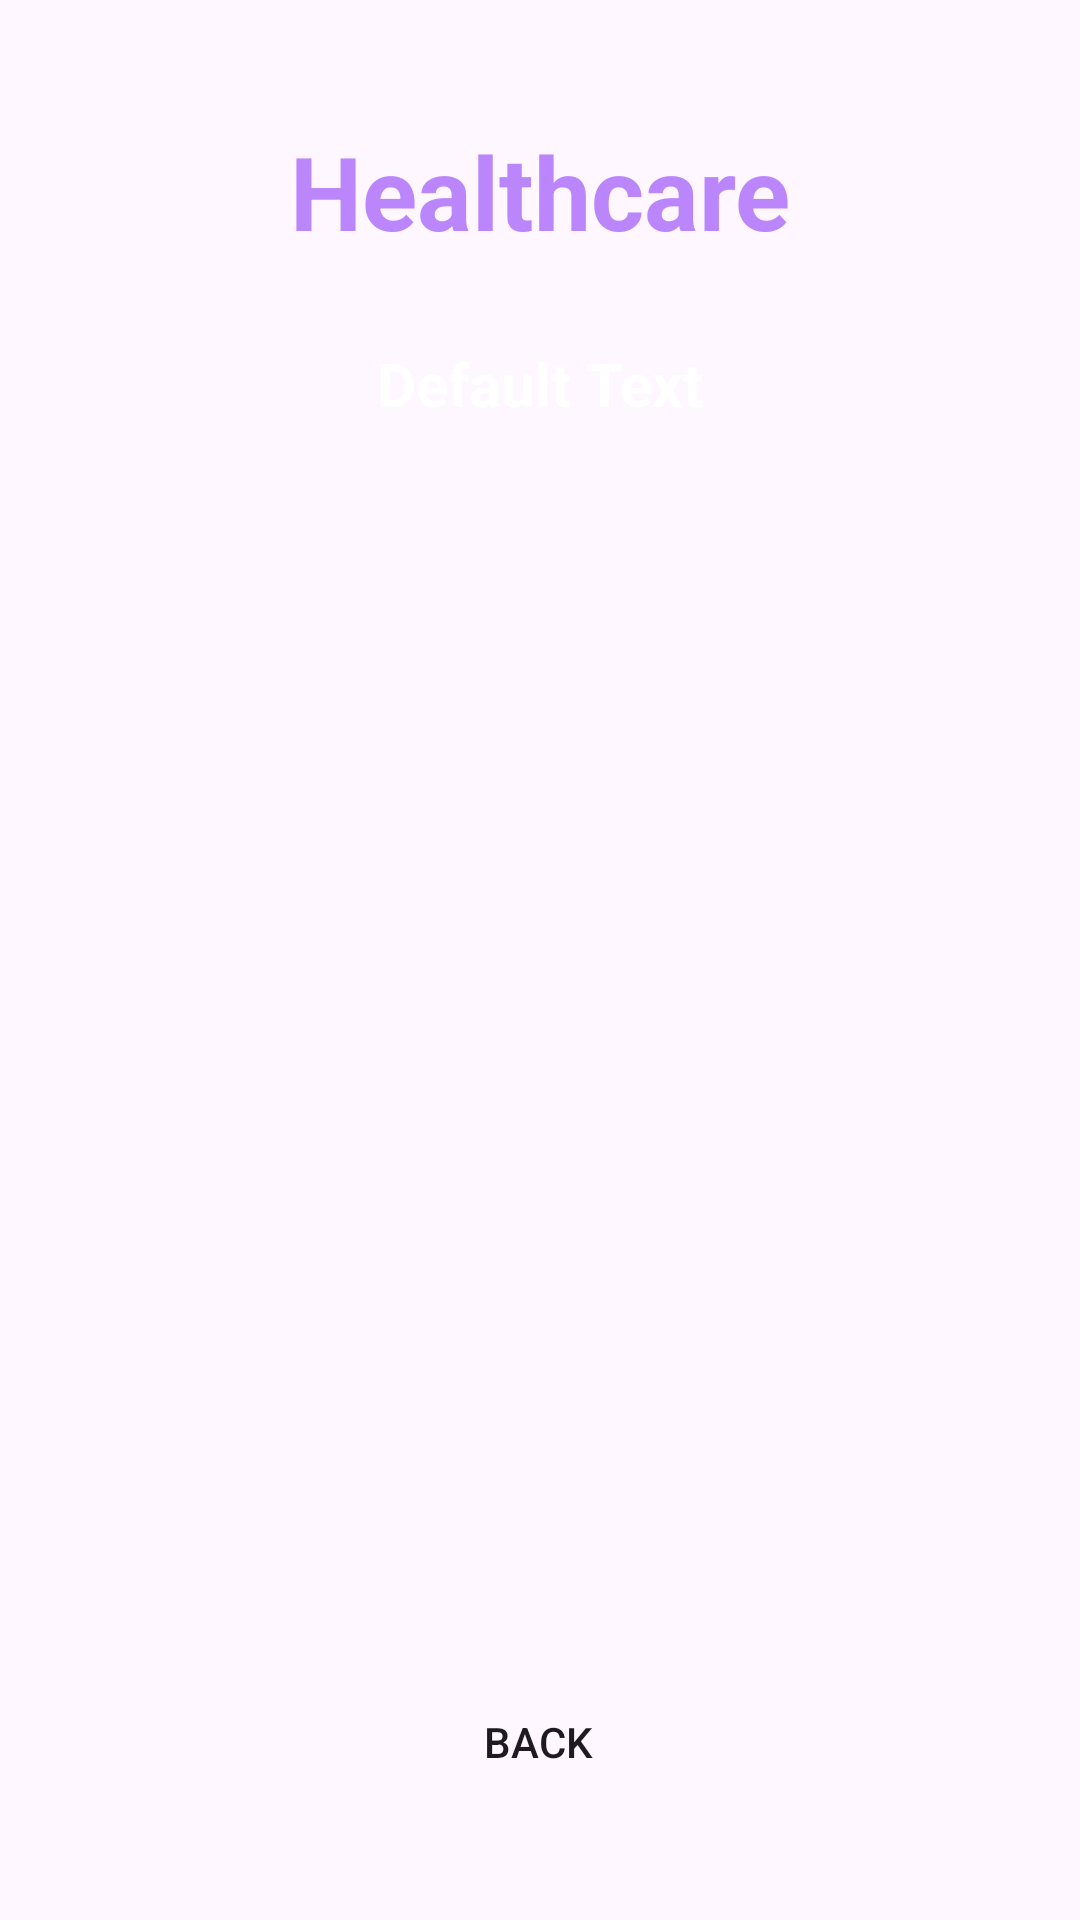

Android layout source for this screen:
<!-- AndroidManifest.xml: application theme Theme.HelthCare -->
<!-- res/layout/activity_doctor_details.xml -->
<?xml version="1.0" encoding="utf-8"?>
<androidx.constraintlayout.widget.ConstraintLayout xmlns:android="http://schemas.android.com/apk/res/android"
    xmlns:app="http://schemas.android.com/apk/res-auto"
    xmlns:tools="http://schemas.android.com/tools"
    android:layout_width="match_parent"
    android:layout_height="match_parent"
    android:background="@drawable/back1"
    tools:context=".Activity.DoctorDetailsActivity">

    <TextView
        android:id="@+id/textView_Title"
        android:layout_width="wrap_content"
        android:layout_height="wrap_content"
        android:layout_marginTop="28dp"
        android:text="@string/_24x7_healthcare"
        android:textColor="@color/purple_200"
        android:textSize="34sp"
        android:textStyle="bold"
        app:layout_constraintBottom_toBottomOf="parent"
        app:layout_constraintEnd_toEndOf="parent"
        app:layout_constraintStart_toStartOf="parent"
        app:layout_constraintTop_toTopOf="parent"
        app:layout_constraintVertical_bias="0.023" />

    <TextView
        android:id="@+id/textViewODTitle"
        android:layout_width="wrap_content"
        android:layout_height="wrap_content"
        android:layout_marginTop="28dp"
        android:text="@string/default_text"
        android:textColor="@color/colorWhite"
        android:textSize="20sp"
        android:textStyle="bold"
        app:layout_constraintEnd_toEndOf="parent"
        app:layout_constraintStart_toStartOf="parent"
        app:layout_constraintTop_toBottomOf="@+id/textView_Title" />

    <ListView
        android:id="@+id/listViewDD"
        android:layout_width="328dp"
        android:layout_height="429dp"
        android:layout_margin="10dp"
        android:layout_marginStart="16dp"
        android:layout_marginTop="16dp"
        android:layout_marginEnd="16dp"
        app:layout_constraintBottom_toBottomOf="parent"
        app:layout_constraintEnd_toEndOf="parent"
        app:layout_constraintHorizontal_bias="0.49"
        app:layout_constraintStart_toStartOf="parent"
        app:layout_constraintTop_toBottomOf="@+id/textViewODTitle"
        app:layout_constraintVertical_bias="0.205" />

    <Button
        android:id="@+id/buttonBMBack"
        android:layout_width="wrap_content"
        android:layout_height="wrap_content"
        android:layout_marginBottom="44dp"
        android:background="@drawable/btn_bg"
        android:backgroundTint="#03A9F4"
        android:text="@string/back"
        app:layout_constraintBottom_toBottomOf="parent"
        app:layout_constraintEnd_toEndOf="parent"
        app:layout_constraintHorizontal_bias="0.498"
        app:layout_constraintStart_toStartOf="parent"
        app:layout_constraintTop_toBottomOf="@+id/listViewDD"
        app:layout_constraintVertical_bias="0.8" />

</androidx.constraintlayout.widget.ConstraintLayout>
<!-- resources referenced by this layout -->
<resources>
  <color name="colorWhite">#FFFFFF</color>
  <color name="purple_200">#FFBB86FC</color>
  <string name="_24x7_healthcare">Healthcare</string>
  <string name="back">Back</string>
  <string name="default_text">Default Text</string>
  <style name="Theme.HelthCare" parent="Base.Theme.HelthCare" />
  <style name="Base.Theme.HelthCare" parent="Theme.Material3.DayNight.NoActionBar">
          
          
      </style>
</resources>
